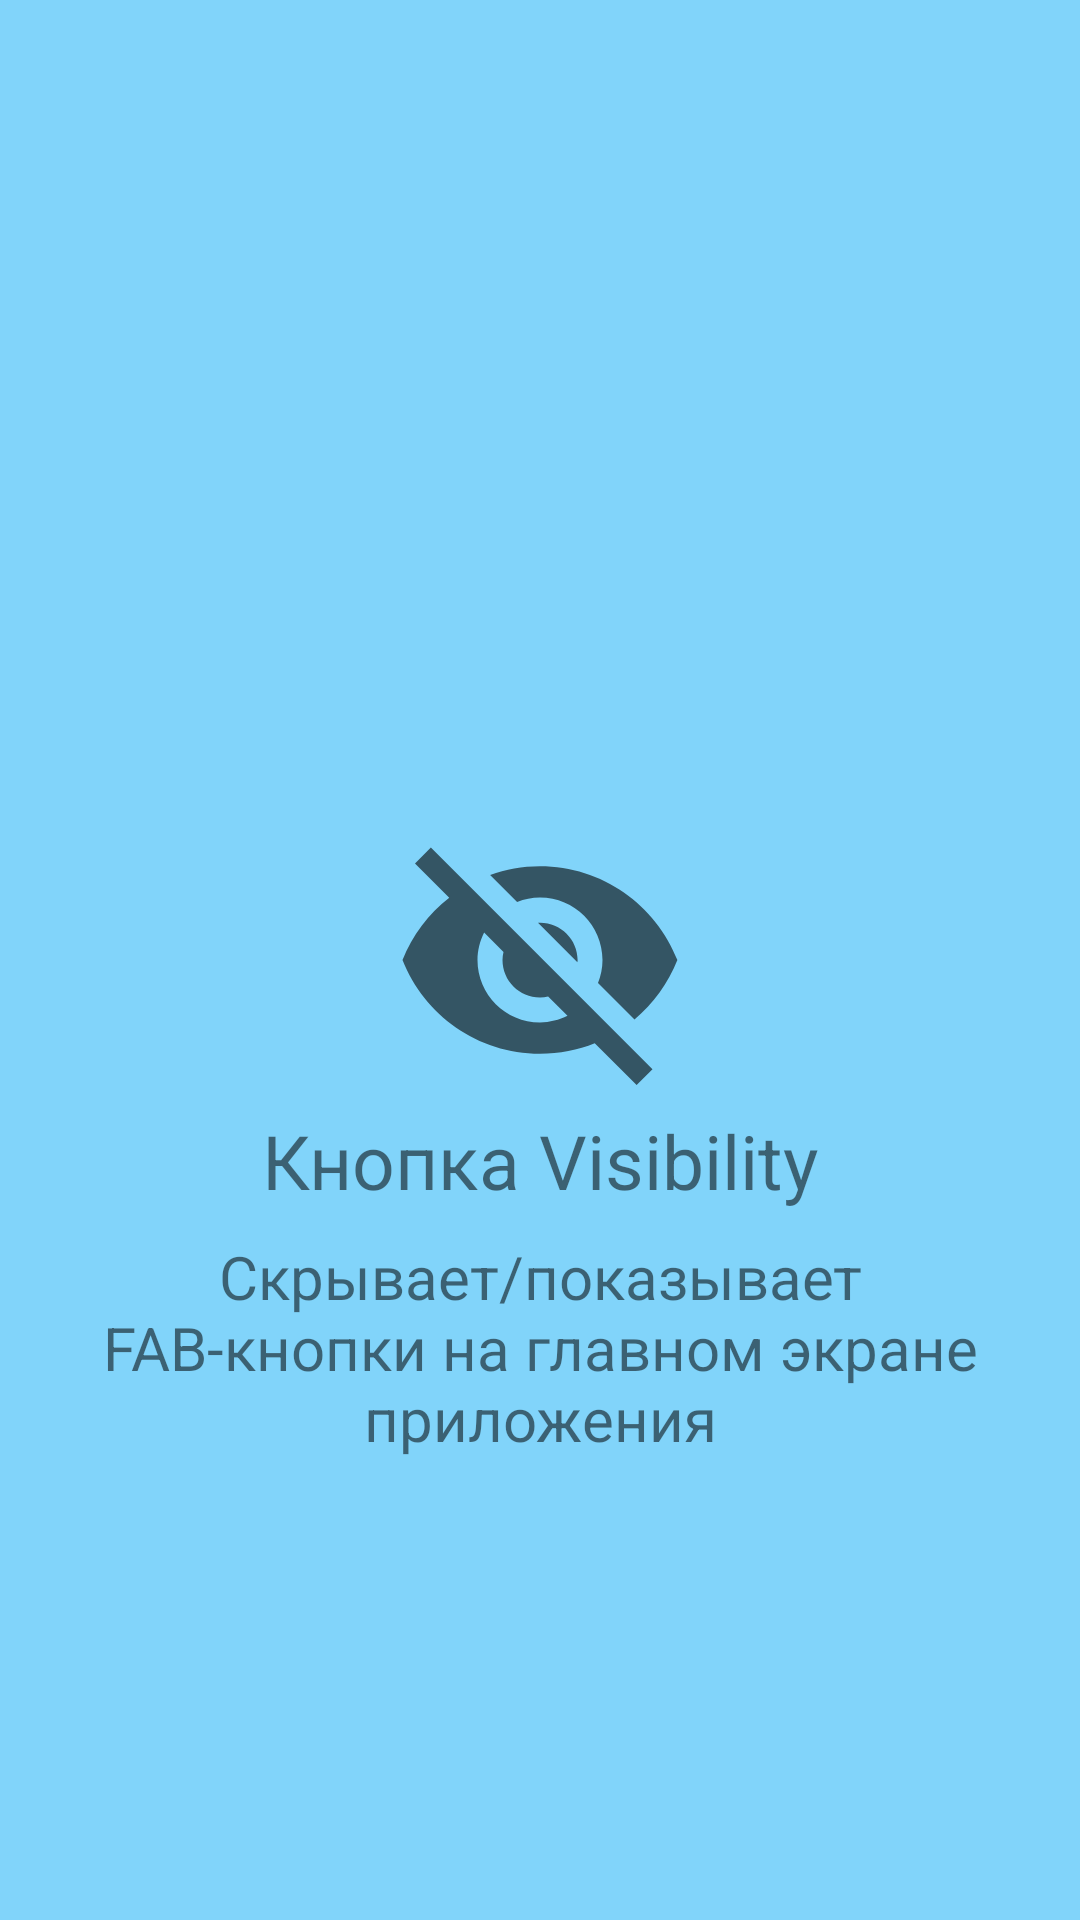

Android layout source for this screen:
<!-- AndroidManifest.xml: application theme Theme.Weather -->
<!-- res/layout/fragment_screen_visibility.xml -->
<?xml version="1.0" encoding="utf-8"?>
<androidx.constraintlayout.widget.ConstraintLayout xmlns:android="http://schemas.android.com/apk/res/android"
    xmlns:app="http://schemas.android.com/apk/res-auto"
    android:layout_width="match_parent"
    android:layout_height="match_parent"
    android:background="?attr/colorPrimary">

    <androidx.appcompat.widget.AppCompatImageView
        android:id="@+id/appCompatImageView"
        android:layout_width="match_parent"
        android:layout_height="100dp"
        android:src="@drawable/ic_visibility_2"
        app:layout_constraintBottom_toBottomOf="parent"
        app:layout_constraintEnd_toEndOf="parent"
        app:layout_constraintStart_toStartOf="parent"
        app:layout_constraintTop_toTopOf="parent" />

    <androidx.appcompat.widget.AppCompatTextView
        android:id="@+id/appCompatTextView"
        android:layout_width="match_parent"
        android:layout_height="wrap_content"
        android:layout_marginStart="25dp"
        android:layout_marginEnd="25dp"
        android:gravity="center"
        android:text="Кнопка Visibility"
        android:textSize="25sp"
        app:layout_constraintBottom_toBottomOf="parent"
        app:layout_constraintEnd_toEndOf="parent"
        app:layout_constraintHorizontal_bias="0.0"
        app:layout_constraintStart_toStartOf="parent"
        app:layout_constraintTop_toBottomOf="@+id/appCompatImageView"
        app:layout_constraintVertical_bias="0.0" />

    <androidx.appcompat.widget.AppCompatTextView
        android:layout_width="match_parent"
        android:layout_height="wrap_content"
        android:layout_marginStart="25dp"
        android:layout_marginEnd="25dp"
        android:gravity="center"
        android:text="Скрывает/показывает FAB-кнопки на главном экране приложения"
        android:textSize="20sp"
        app:layout_constraintBottom_toBottomOf="parent"
        app:layout_constraintEnd_toEndOf="parent"
        app:layout_constraintHorizontal_bias="0.0"
        app:layout_constraintStart_toStartOf="parent"
        app:layout_constraintTop_toBottomOf="@+id/appCompatTextView"
        app:layout_constraintVertical_bias="0.051" />

</androidx.constraintlayout.widget.ConstraintLayout>
<!-- resources referenced by this layout -->
<resources>
  <!-- drawable ic_visibility_2 (drawable) -->
  <vector xmlns:android="http://schemas.android.com/apk/res/android"
      android:width="24dp"
      android:height="24dp"
      android:tint="?attr/colorControlNormal"
      android:viewportWidth="24"
      android:viewportHeight="24">
      <path
          android:fillColor="@android:color/white"
          android:pathData="M12,7c2.76,0 5,2.24 5,5 0,0.65 -0.13,1.26 -0.36,1.83l2.92,2.92c1.51,-1.26 2.7,-2.89 3.43,-4.75 -1.73,-4.39 -6,-7.5 -11,-7.5 -1.4,0 -2.74,0.25 -3.98,0.7l2.16,2.16C10.74,7.13 11.35,7 12,7zM2,4.27l2.28,2.28 0.46,0.46C3.08,8.3 1.78,10.02 1,12c1.73,4.39 6,7.5 11,7.5 1.55,0 3.03,-0.3 4.38,-0.84l0.42,0.42L19.73,22 21,20.73 3.27,3 2,4.27zM7.53,9.8l1.55,1.55c-0.05,0.21 -0.08,0.43 -0.08,0.65 0,1.66 1.34,3 3,3 0.22,0 0.44,-0.03 0.65,-0.08l1.55,1.55c-0.67,0.33 -1.41,0.53 -2.2,0.53 -2.76,0 -5,-2.24 -5,-5 0,-0.79 0.2,-1.53 0.53,-2.2zM11.84,9.02l3.15,3.15 0.02,-0.16c0,-1.66 -1.34,-3 -3,-3l-0.17,0.01z" />
  </vector>
  <style name="Theme.Weather" parent="Theme.MaterialComponents.DayNight.NoActionBar">
          
          <item name="colorPrimary">@color/light_blue_200</item>
          <item name="colorPrimaryVariant">@color/light_blue_200_dark</item>
          <item name="colorOnPrimary">@color/light_blue_200_light</item>
          
          <item name="colorSecondary">@color/light_blue_a_200</item>
          <item name="colorSecondaryVariant">@color/light_blue_a_200_dark</item>
          <item name="colorOnSecondary">@color/light_blue_a_200_light</item>
          
          <item name="android:statusBarColor" tools:targetApi="l">?attr/colorPrimaryVariant</item>
          
      </style>
  <color name="light_blue_200">#81d4fa</color>
  <color name="light_blue_200_dark">#4ba3c7</color>
  <color name="light_blue_200_light">#b6ffff</color>
  <color name="light_blue_a_200">#40c4ff</color>
  <color name="light_blue_a_200_dark">#0094cc</color>
  <color name="light_blue_a_200_light">#82f7ff</color>
</resources>
